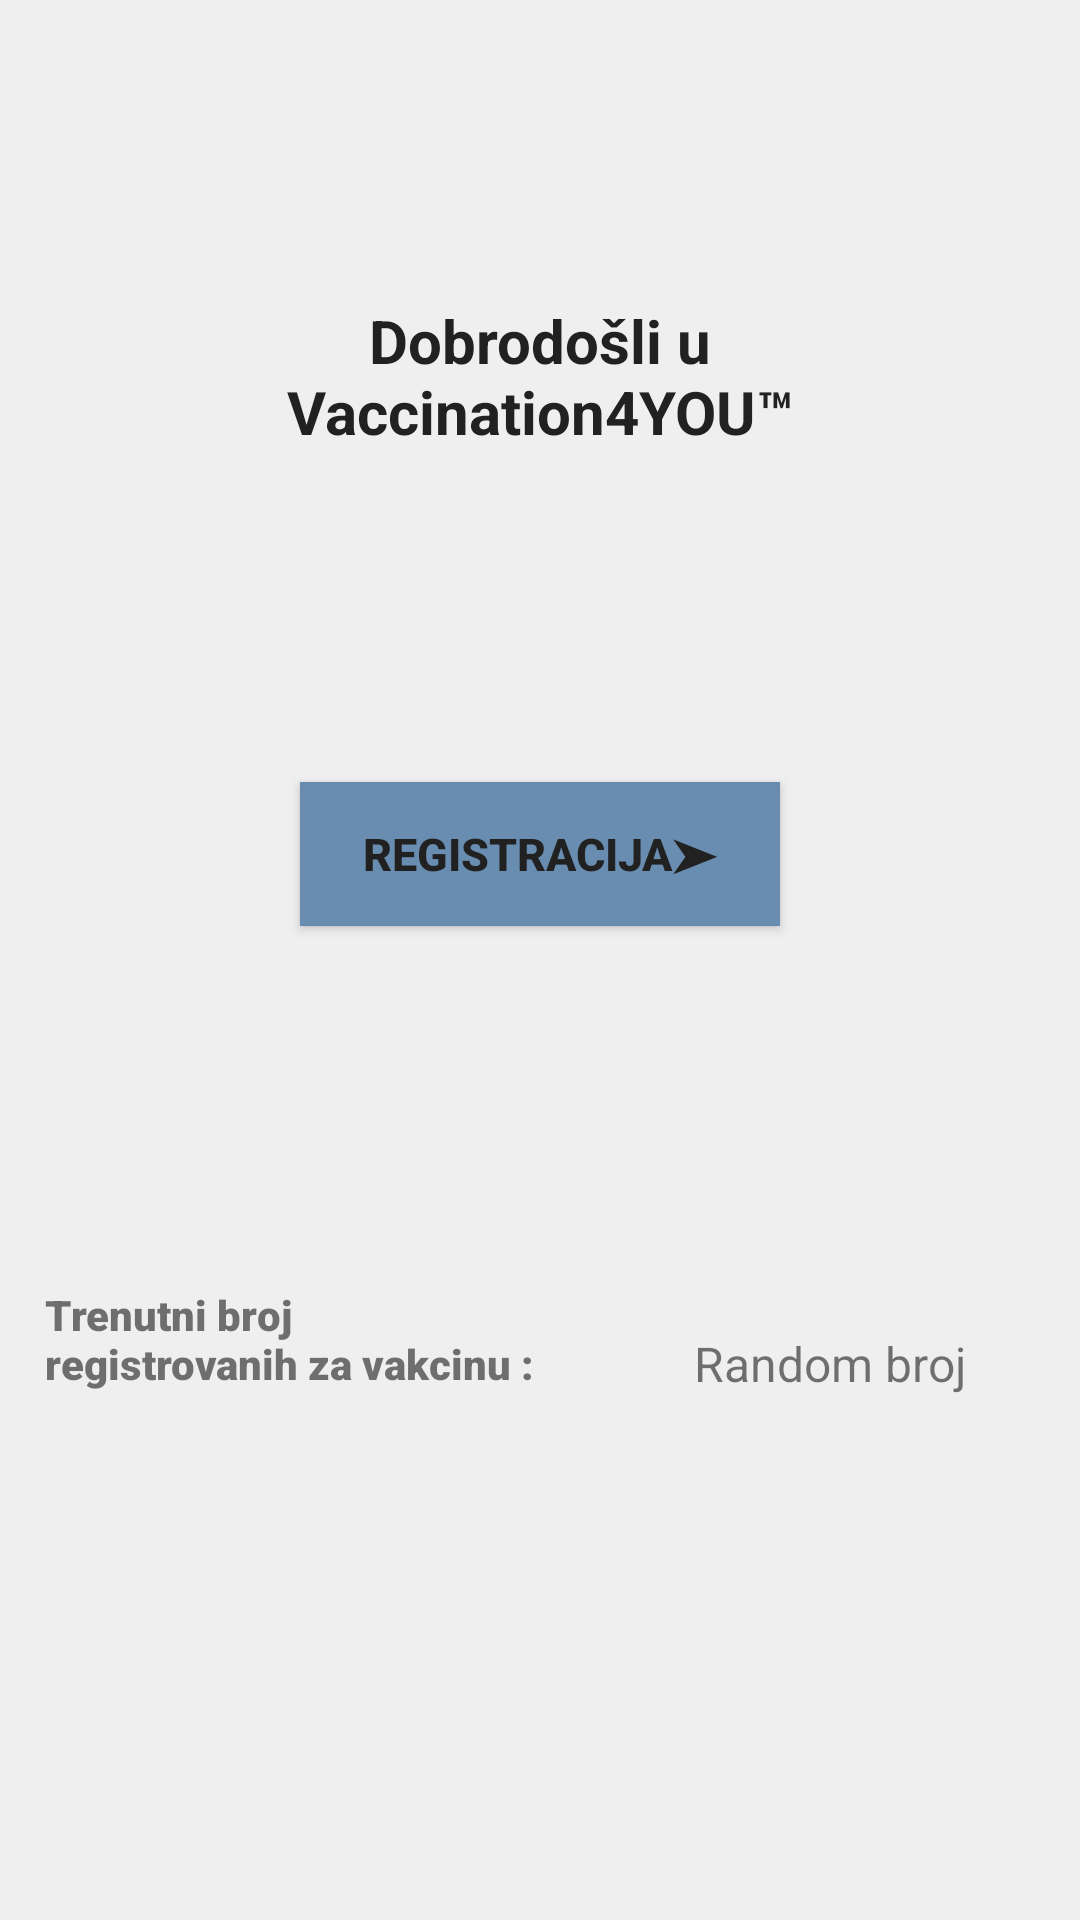

Layout XML and referenced resources for this Android screen:
<!-- AndroidManifest.xml: application theme Theme.Projekat -->
<!-- res/layout/fragment_title.xml -->
<layout xmlns:android="http://schemas.android.com/apk/res/android"
    xmlns:app="http://schemas.android.com/apk/res-auto"
    xmlns:tools="http://schemas.android.com/tools"
    tools:context="com.example.projekat.TitleFragment">

    <LinearLayout
        android:id="@+id/naslovna_1_id"
        android:layout_width="match_parent"
        android:layout_height="match_parent"
        android:background="@color/primaryLightColor"
        android:orientation="vertical">

        <ImageView
            android:id="@+id/imageVaccine_id"
            android:layout_width="match_parent"
            android:layout_height="wrap_content"
            android:layout_marginTop="90dp"
            android:contentDescription="@string/img_desc"
            android:src="@mipmap/ic_launcher_vaccine" />

        <TextView
            android:id="@+id/welcome_text_id"
            android:layout_width="match_parent"
            android:layout_height="wrap_content"
            android:layout_margin="10dp"
            android:layout_marginStart="0dp"
            android:layout_marginLeft="0dp"
            android:layout_marginTop="0dp"
            android:gravity="center"
            android:orientation="vertical"
            android:text="@string/welcome"
            android:textColor="@color/primaryTextColor"
            android:textColorLink="@color/primaryTextColor"
            android:textSize="20sp"
            android:textStyle="bold" />

        <Button
            android:id="@+id/startId"
            android:layout_width="match_parent"
            android:layout_height="wrap_content"
            android:layout_marginStart="100dp"
            android:layout_marginLeft="100dp"
            android:layout_marginTop="100dp"
            android:layout_marginEnd="100dp"
            android:layout_marginRight="100dp"
            android:layout_marginBottom="0dp"
            android:background="@color/secondaryLightColor"
            android:text="@string/start"
            android:textColor="@color/primaryTextColor"
            android:textSize="15sp"
            android:textStyle="bold"
            app:backgroundTint="@color/primaryDarkColor"
            app:rippleColor="@color/primaryLightColor" />

        <LinearLayout
            android:layout_width="match_parent"
            android:layout_height="match_parent"
            android:orientation="horizontal"
            android:paddingTop="100dp"
            android:paddingBottom="0dp">

            <TextView
                android:id="@+id/ljudi_vakcinaid"
                android:layout_width="wrap_content"
                android:layout_height="match_parent"
                android:fontFamily="sans-serif-black"
                android:paddingLeft="15dp"
                android:paddingTop="20dp"
                android:paddingRight="15dp"
                android:text="@string/ljudi_za_vakcinu" />

            <TextView
                android:id="@+id/reg_vakcinaid"
                android:layout_width="match_parent"
                android:layout_height="match_parent"
                android:gravity="center_horizontal"
                android:paddingLeft="15dp"
                android:paddingTop="35dp"
                android:paddingRight="15dp"
                android:text="@string/registrovani_za_vakcinu"
                android:textSize="16sp" />
        </LinearLayout>

    </LinearLayout>
</layout>
<!-- resources referenced by this layout -->
<resources>
  <color name="primaryDarkColor">#698db0</color>
  <color name="primaryLightColor">#efefef</color>
  <color name="primaryTextColor">#212121</color>
  <color name="secondaryLightColor">#cfcfcf</color>
  <!-- mipmap ic_launcher_vaccine (mipmap-anydpi-v26) -->
  <?xml version="1.0" encoding="utf-8"?>
  <adaptive-icon xmlns:android="http://schemas.android.com/apk/res/android">
      <background android:drawable="@drawable/ic_launcher_vaccine_background"/>
      <foreground android:drawable="@drawable/ic_launcher_vaccine_foreground"/>
  </adaptive-icon>
  <string name="img_desc">Prekrižen koronavirus</string>
  <string name="ljudi_za_vakcinu">Trenutni broj\nregistrovanih za vakcinu :</string>
  <string name="registrovani_za_vakcinu">Random broj</string>
  <string name="start">Registracija\u27A4</string>
  <string name="welcome">Dobrodošli u\nVaccination4YOU\u2122</string>
  <style name="Theme.Projekat" parent="Theme.MaterialComponents.DayNight.DarkActionBar">
          
          <item name="colorPrimary">@color/primaryColor</item>
          <item name="colorPrimaryVariant">@color/primaryLightColor</item>
          <item name="colorOnPrimary">@color/primaryDarkColor</item>
          
          <item name="colorSecondary">@color/secondaryColor</item>
          <item name="colorSecondaryVariant">@color/secondaryLightColor</item>
          <item name="colorOnSecondary">@color/secondaryDarkColor</item>
          
          <item name="android:statusBarColor" tools:targetApi="l">@color/primaryColor</item>
          
      </style>
  <!-- drawable ic_launcher_vaccine_background: vector/xml drawable (drawable, 2472 chars, omitted) -->
  <!-- drawable ic_launcher_vaccine_foreground (drawable) -->
  <vector xmlns:android="http://schemas.android.com/apk/res/android"
      android:width="108dp"
      android:height="108dp"
      android:viewportWidth="108"
      android:viewportHeight="108"
      android:tint="#FF0400">
    <group android:scaleX="2.5317"
        android:scaleY="2.5317"
        android:translateX="23.6196"
        android:translateY="23.6196">
      <path
          android:fillColor="@android:color/white"
          android:pathData="M19,6.41L17.59,5 12,10.59 6.41,5 5,6.41 10.59,12 5,17.59 6.41,19 12,13.41 17.59,19 19,17.59 13.41,12z"/>
    </group>
  </vector>
  <color name="primaryColor">#233342</color>
  <color name="secondaryColor">#9e9e9e</color>
  <color name="secondaryDarkColor">#707070</color>
</resources>
